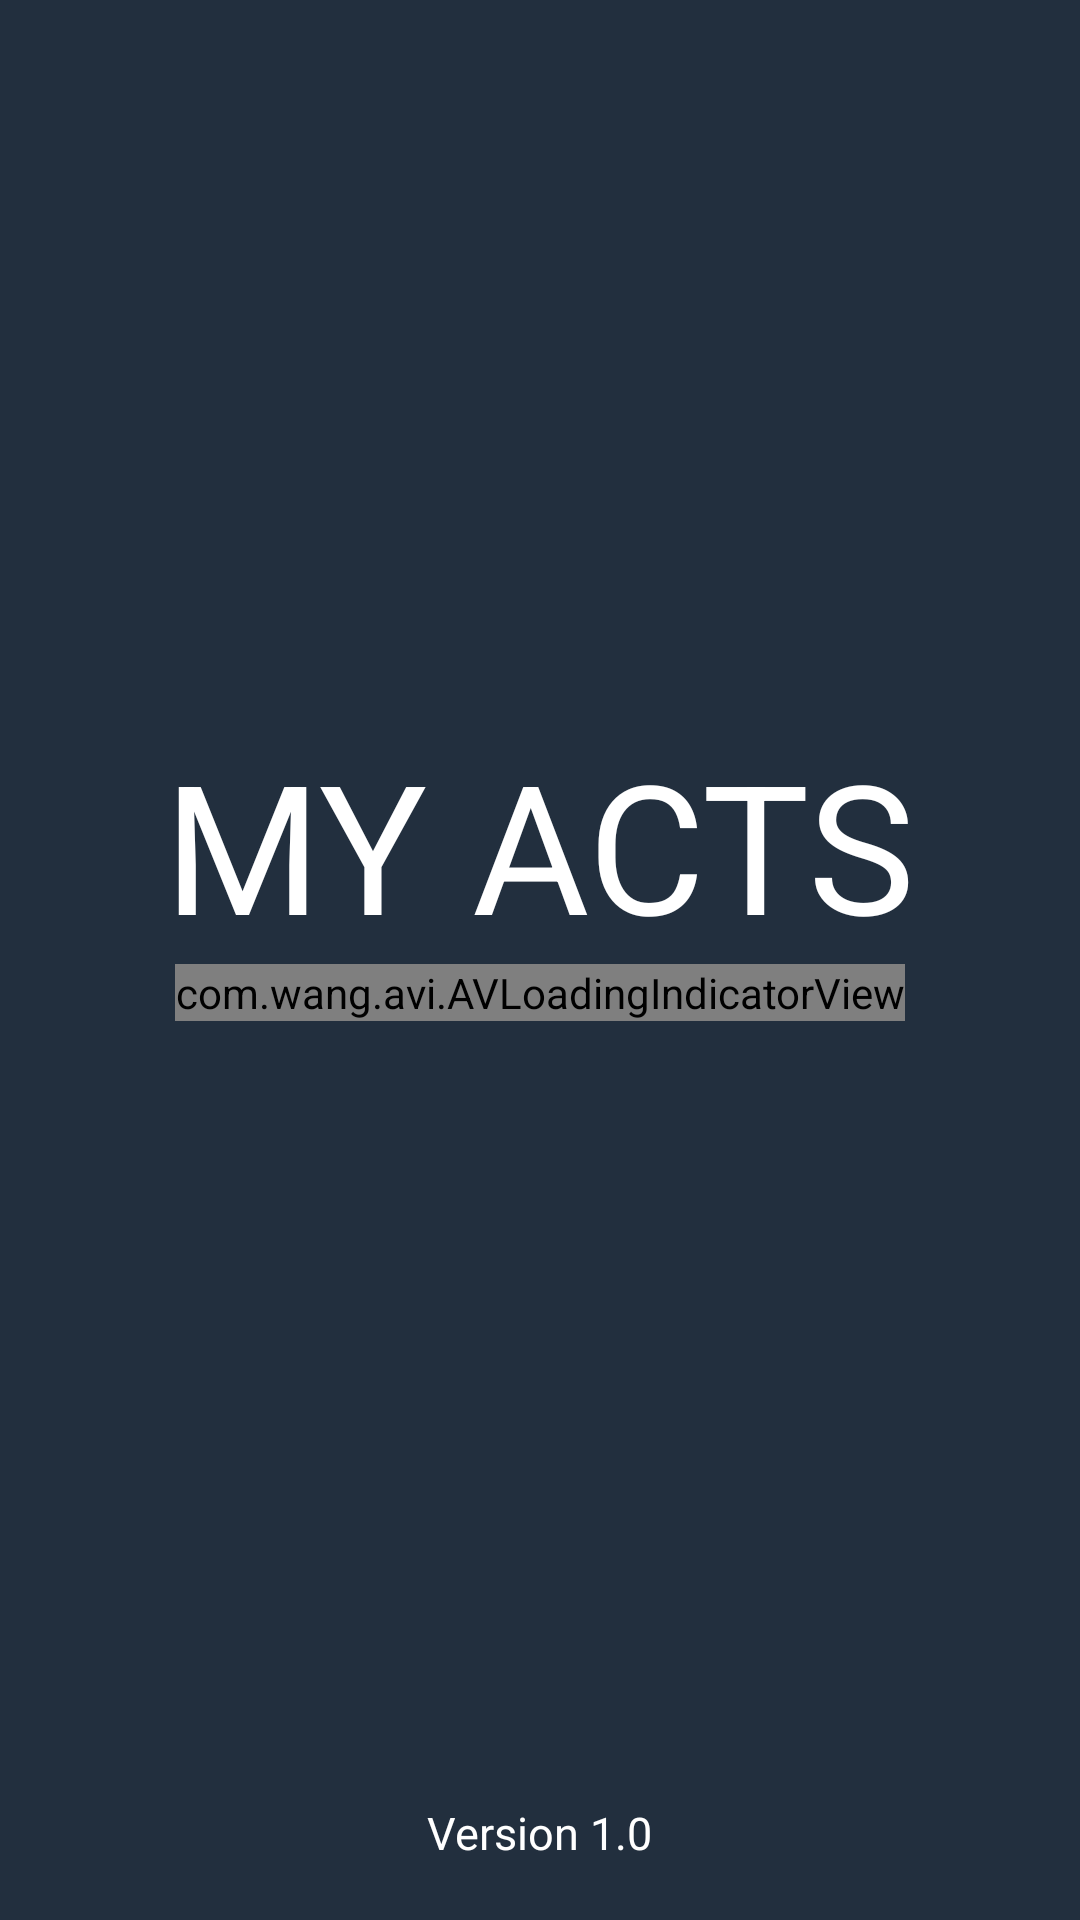

Android layout source for this screen:
<!-- AndroidManifest.xml: application theme AppTheme -->
<!-- res/layout/activity_splash_screen.xml -->
<?xml version="1.0" encoding="utf-8"?>
<android.support.constraint.ConstraintLayout xmlns:android="http://schemas.android.com/apk/res/android"
    xmlns:app="http://schemas.android.com/apk/res-auto"
    xmlns:tools="http://schemas.android.com/tools"
    android:layout_width="match_parent"
    android:layout_height="match_parent"
    tools:context=".view.SplashScreenActivity">

    <LinearLayout
        android:layout_width="match_parent"
        android:layout_height="match_parent"
        android:background="@color/greyTheme"
        android:orientation="vertical">

        <LinearLayout
            android:layout_weight="1"
            android:layout_width="match_parent"
            android:layout_height="match_parent"
            android:orientation="vertical"
            android:gravity="center">

            <TextView
                android:id="@+id/txt_kegiatan"
                android:layout_width="wrap_content"
                android:layout_height="wrap_content"
                android:text="MY ACTS"
                android:paddingTop="0dp"
                android:textColor="@android:color/white"
                android:textSize="60dp" />

            <com.wang.avi.AVLoadingIndicatorView
                android:id="@+id/avi"
                style="@style/AVLoadingIndicatorView"
                android:layout_width="wrap_content"
                android:layout_height="wrap_content"
                android:layout_centerHorizontal="true"
                android:layout_marginTop="0dp"
                android:visibility="visible"
                app:indicatorName="BallPulseIndicator"/>

        </LinearLayout>

        <LinearLayout
            android:layout_weight="10"
            android:layout_width="match_parent"
            android:layout_height="match_parent"
            android:gravity="center">

            <TextView
                android:layout_width="wrap_content"
                android:layout_height="wrap_content"
                android:text="Version 1.0"
                android:textSize="15dp"
                android:textColor="@android:color/white" />

        </LinearLayout>

    </LinearLayout>

</android.support.constraint.ConstraintLayout>
<!-- resources referenced by this layout -->
<resources>
  <color name="greyTheme">#222f3e</color>
  <style name="AppTheme" parent="Theme.AppCompat.Light.NoActionBar">
          
          <item name="colorPrimary">@color/greyTheme</item>
          <item name="colorPrimaryDark">@color/colorPrimaryDark</item>
          <item name="colorAccent">@color/colorAccent</item>
      </style>
  <color name="colorPrimaryDark">#222f3e</color>
  <color name="colorAccent">#D81B60</color>
  
      //costume
</resources>
